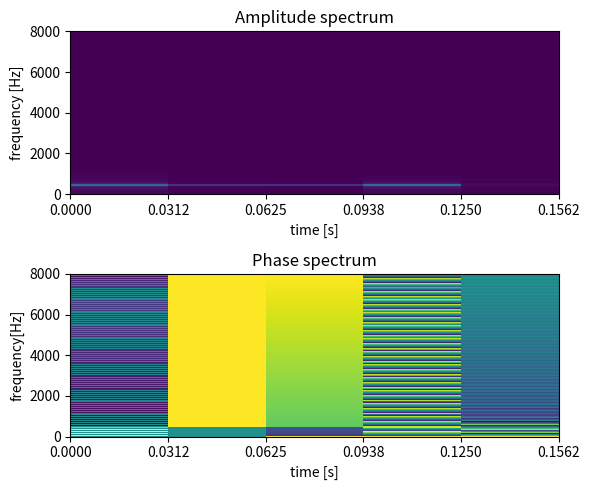

Python code for this plot: (Note: this script raises an exception after producing the figure.)
import numpy as np
import matplotlib.pyplot as plt


def pad(x, L, S):
    x_pad = np.pad(x, [L - S, L - S])
    re = np.mod(len(x_pad), S)
    if re != 0:
        x_pad = np.pad(x_pad, [0, S - re])
    return x_pad


def frame_div(x, L, S):
    x_pad = pad(x, L, S)
    T = int(np.floor((len(x_pad) - L) / S)) + 1
    x_t = np.zeros((T, L))
    for t in range(T):
        x_t[t] = x_pad[t * S : t * S + L]
    return x_t


def stft(x, L, S, wnd):
    x_t = frame_div(x, L, S)
    T = len(x_t)
    X = np.zeros((T, L // 2 + 1), dtype="complex")
    for t in range(T):
        X[t] = np.fft.rfft(x_t[t] * wnd)
    return X.T


def calc_axis(sr, L, S, T):
    F = L // 2 + 1
    F_ = np.arange(F + 1) / F * sr / 2
    T_ = np.arange(T + 1) * S / sr
    return F_, T_


A = 1  # 振幅
f = 440  # 周波数 Hz
sec = 0.1  # 信号の長さ s
sr = 16000  # サンプリング周波数 Hz

t = np.arange(sec * sr) / sr  # サンプリング点の生成
y = A * np.sin(2 * np.pi * f * t)  # 正弦波の生成

L = 1000
S = 500
wnd = np.hamming(L)
y_stft = stft(y, L, S, wnd)
F, T = calc_axis(sr, L, S, y_stft.shape[1])

fig = plt.figure(figsize=(6, 5))
ax1 = plt.subplot(2, 1, 1)
ax2 = plt.subplot(2, 1, 2)
ax1.pcolormesh(T, F, np.abs(y_stft))
ax2.pcolormesh(T, F, np.angle(y_stft))
ax1.set_xticks(T)
ax2.set_xticks(T)
ax1.set_xlabel("time [s]")
ax2.set_xlabel("time [s]")
ax1.set_ylabel("frequency [Hz]")
ax2.set_ylabel("frequency[Hz]")
ax1.set_title("Amplitude spectrum")
ax2.set_title("Phase spectrum")
plt.tight_layout()
plt.savefig("outputs/10.pdf")
plt.show()

print("success!")
